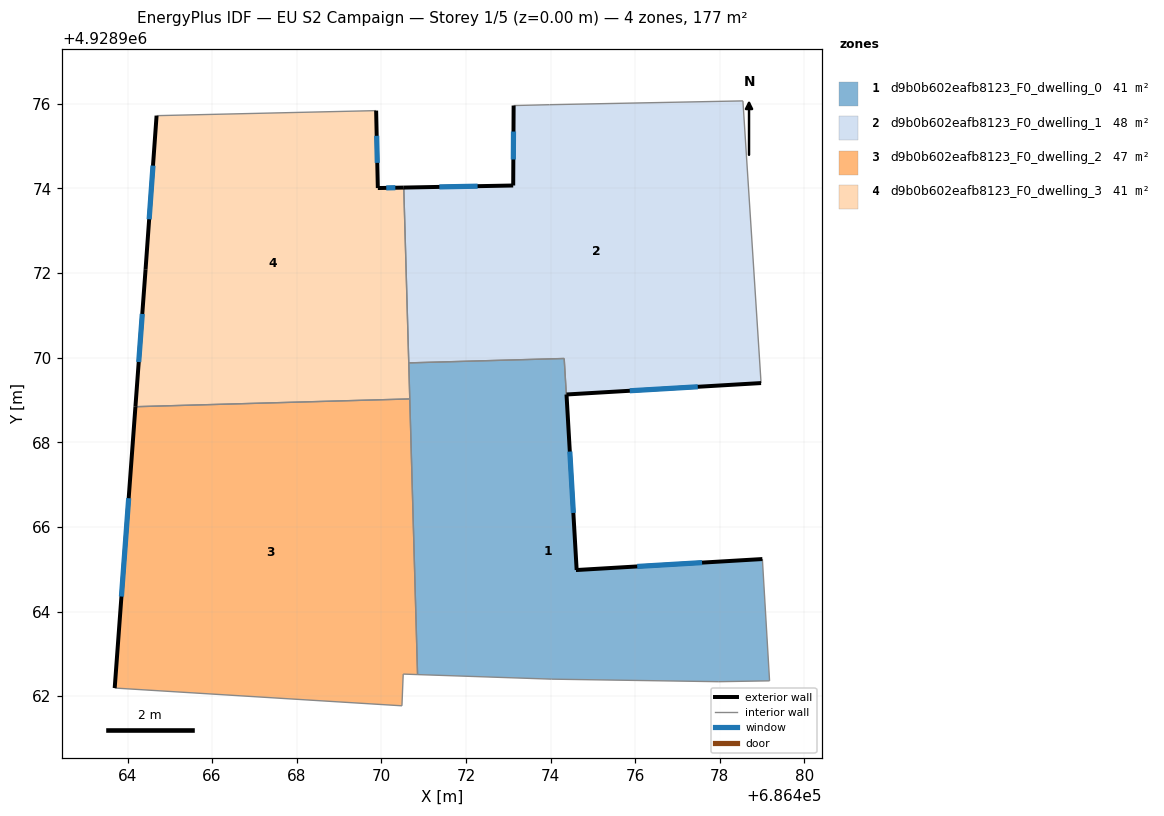
=== STOREY PLAN SPEC (per zone: floor XY polygon, exterior-wall plan segments, windows/doors) ===
zone 1: d9b0b602eafb8123_F0_dwelling_0  (40.5 m²)
  floor: (686479.18, 4928962.36) (686479.01, 4928965.24) (686474.62, 4928964.98) (686474.32, 4928969.98) (686470.65, 4928969.88) (686470.86, 4928962.51) (686474.03, 4928962.40) (686477.98, 4928962.34)
  exterior wall: (686474.62, 4928964.98) – (686479.01, 4928965.24)  [4.4 m]
    window: (686476.05, 4928965.07) – (686477.58, 4928965.16)  [1.6 m²]
  interior walls: 8
zone 2: d9b0b602eafb8123_F0_dwelling_1  (47.7 m²)
  floor: (686474.61, 4928964.98) (686474.38, 4928969.13) (686478.98, 4928969.40) (686478.55, 4928976.07) (686473.98, 4928975.98) (686473.13, 4928975.96) (686473.12, 4928974.07) (686470.53, 4928974.02) (686470.65, 4928969.88) (686474.32, 4928969.98)
  exterior wall: (686470.53, 4928974.02) – (686473.12, 4928974.07)  [2.6 m]
    window: (686471.37, 4928974.04) – (686472.28, 4928974.05)  [0.9 m²]
  exterior wall: (686473.12, 4928974.07) – (686473.13, 4928975.96)  [1.9 m]
    window: (686473.12, 4928974.68) – (686473.12, 4928975.35)  [0.7 m²]
  exterior wall: (686478.98, 4928969.40) – (686474.38, 4928969.13)  [4.6 m]
    window: (686477.48, 4928969.31) – (686475.87, 4928969.22)  [1.7 m²]
  exterior wall: (686474.38, 4928969.13) – (686474.62, 4928964.98)  [4.2 m]
    window: (686474.46, 4928967.78) – (686474.54, 4928966.33)  [1.5 m²]
  exterior wall: (686474.62, 4928964.98) – (686474.61, 4928964.98)  [0.0 m]
  interior walls: 6
zone 3: d9b0b602eafb8123_F0_dwelling_2  (47.3 m²)
  floor: (686470.49, 4928961.77) (686470.52, 4928962.52) (686470.86, 4928962.51) (686470.67, 4928969.03) (686464.19, 4928968.84) (686463.70, 4928962.19)
  exterior wall: (686463.70, 4928962.19) – (686464.19, 4928968.84)  [6.7 m]
    window: (686463.86, 4928964.35) – (686464.03, 4928966.68)  [2.4 m²]
  interior walls: 5
zone 4: d9b0b602eafb8123_F0_dwelling_3  (40.9 m²)
  floor: (686470.67, 4928969.03) (686470.53, 4928974.02) (686469.92, 4928974.01) (686469.88, 4928975.84) (686464.69, 4928975.72) (686464.43, 4928972.09) (686464.19, 4928968.84)
  exterior wall: (686464.19, 4928968.84) – (686464.43, 4928972.09)  [3.3 m]
    window: (686464.27, 4928969.90) – (686464.35, 4928971.03)  [1.2 m²]
  exterior wall: (686464.43, 4928972.09) – (686464.69, 4928975.72)  [3.6 m]
    window: (686464.51, 4928973.27) – (686464.60, 4928974.54)  [1.3 m²]
  exterior wall: (686469.88, 4928975.84) – (686469.92, 4928974.01)  [1.8 m]
    window: (686469.89, 4928975.24) – (686469.90, 4928974.61)  [0.7 m²]
  exterior wall: (686469.92, 4928974.01) – (686470.53, 4928974.02)  [0.6 m]
    window: (686470.12, 4928974.01) – (686470.33, 4928974.02)  [0.2 m²]
  interior walls: 4

=== DERIVED (storey summary) ===
Building: EU S2 Campaign
Storey: 1 of 5  (floor level z = 0.00 m)
Storey gross floor area: 176.5 m²
Zones on this storey: 4
  - d9b0b602eafb8123_F0_dwelling_0: floor 40.5 m²; exterior wall 4.4 m (13.2 m²); 1 window(s) 1.6 m²; WWR 12.2%
  - d9b0b602eafb8123_F0_dwelling_1: floor 47.7 m²; exterior wall 13.3 m (39.8 m²); 4 window(s) 4.9 m²; WWR 12.2%
  - d9b0b602eafb8123_F0_dwelling_2: floor 47.3 m²; exterior wall 6.7 m (20.0 m²); 1 window(s) 2.4 m²; WWR 12.2%
  - d9b0b602eafb8123_F0_dwelling_3: floor 40.9 m²; exterior wall 9.3 m (28.0 m²); 4 window(s) 3.4 m²; WWR 12.2%
Zone adjacency (shared interzone walls):
  - d9b0b602eafb8123_F0_dwelling_0 ↔ d9b0b602eafb8123_F0_dwelling_1
  - d9b0b602eafb8123_F0_dwelling_0 ↔ d9b0b602eafb8123_F0_dwelling_2
  - d9b0b602eafb8123_F0_dwelling_0 ↔ d9b0b602eafb8123_F0_dwelling_3
  - d9b0b602eafb8123_F0_dwelling_1 ↔ d9b0b602eafb8123_F0_dwelling_3
  - d9b0b602eafb8123_F0_dwelling_2 ↔ d9b0b602eafb8123_F0_dwelling_3